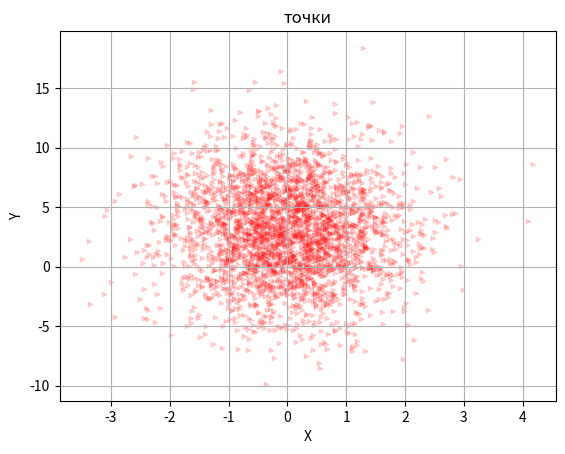

Here is the Python script that generated this plot:
import matplotlib.pyplot as plt
import numpy as np

x = np.random.normal(0, 1, 3000)
y = np.random.normal(3, 4, 3000)
plt.scatter(x, y, alpha=0.15,c = 'r' ,s = 10, marker='>')
plt.grid()
plt.xlabel('X')
plt.ylabel('Y')
plt.title('точки')

plt.show()